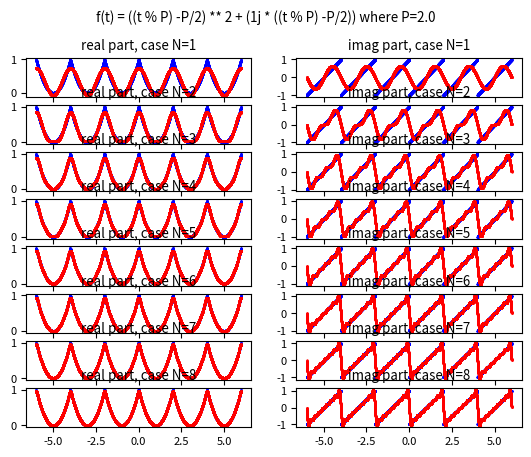

Generate this figure with matplotlib:
import numpy as np
import scipy.integrate as spi
import matplotlib.pyplot as plt

#t is the independent variable
P = 2. #period value
BT=-6. #initian value of t (begin)
ET=6. #final value of t (end))
FS=1000. #number of discrete values of t between BT and ET

f = lambda t: ((t % P) -P/2) ** 2 + (1j * ((t % P) -P/2)) #the periodic complex-valued function f(t) with period equal to P
t_range = np.arange(BT, ET, 1/FS) #all discrete values of t in the interval from BT and ET
y_true = f(t_range) #the true f(t)
y_true_real = [y.real for y in y_true]
y_true_imag = [y.imag for y in y_true]

def complex_quad(func, a, b, **kwargs):
    def real_func(x):
        return np.real(func(x))
    def imag_func(x):
        return np.imag(func(x))
    real_integral = spi.quad(real_func, a, b, **kwargs)
    imag_integral = spi.quad(imag_func, a, b, **kwargs)
    integral = (real_integral[0] + 1j*imag_integral[0], real_integral[1:], imag_integral[1:])
    return integral

def compute_complex_fourier_coeffs(func, N): #function that computes the real fourier couples of coefficients (a1, b1)...(aN, bN)
    result = []
    for n in range(-N, N+1):
        cn = (1./P) * complex_quad(lambda t: func(t) * np.exp(-1j * 2 * np.pi * n * t / P), 0, P)[0]
        result.append(cn)
    return np.array(result)

def fit_func_by_fourier_series_with_complex_coeffs(t, C): #function that computes the Fourier series using an and bn coefficients
    result = 0. + 0.j
    L = int((len(C) - 1) / 2)
    for n in range(-L, L+1):
        c = C[n+L]
        result +=  c * np.exp(1j * 2. * np.pi * n * t / P)
    return result

maxN=8
COLs = 2 #cols of plt
ROWs = maxN  #rows of plt
plt.rcParams['font.size'] = 8
fig, axs = plt.subplots(ROWs, COLs)
fig.tight_layout(rect=[0, 0, 1, 0.95], pad=3.0)
fig.suptitle('f(t) = ((t % P) -P/2) ** 2 + (1j * ((t % P) -P/2)) where P=' + str(P))

#plot, in the range from BT to ET, the true f(t) in blue and the approximation in red
for N in range(1, maxN + 1):
    C = compute_complex_fourier_coeffs(f, N) #C contains the list of cn complex coefficients for n in 1..N interval.
    y_approx = fit_func_by_fourier_series_with_complex_coeffs(t_range, C) #y_approx contains the discrete values of approximation obtained by the Fourier series
    y_approx_real = [y.real for y in y_approx]
    y_approx_imag = [y.imag for y in y_approx]
    row = (N-1)
    axs[row, 0].set_title('real part, case N=' + str(N))
    axs[row, 1].set_title('imag part, case N=' + str(N))
    axs[row, 0].scatter(t_range, y_true_real, color='blue', s=1, marker='.')
    axs[row, 0].scatter(t_range, y_approx_real, color='red', s=2, marker='.')
    axs[row, 1].scatter(t_range, y_true_imag, color='blue', s=1, marker='.')
    axs[row, 1].scatter(t_range, y_approx_imag, color='red', s=2, marker='.')
plt.show()
